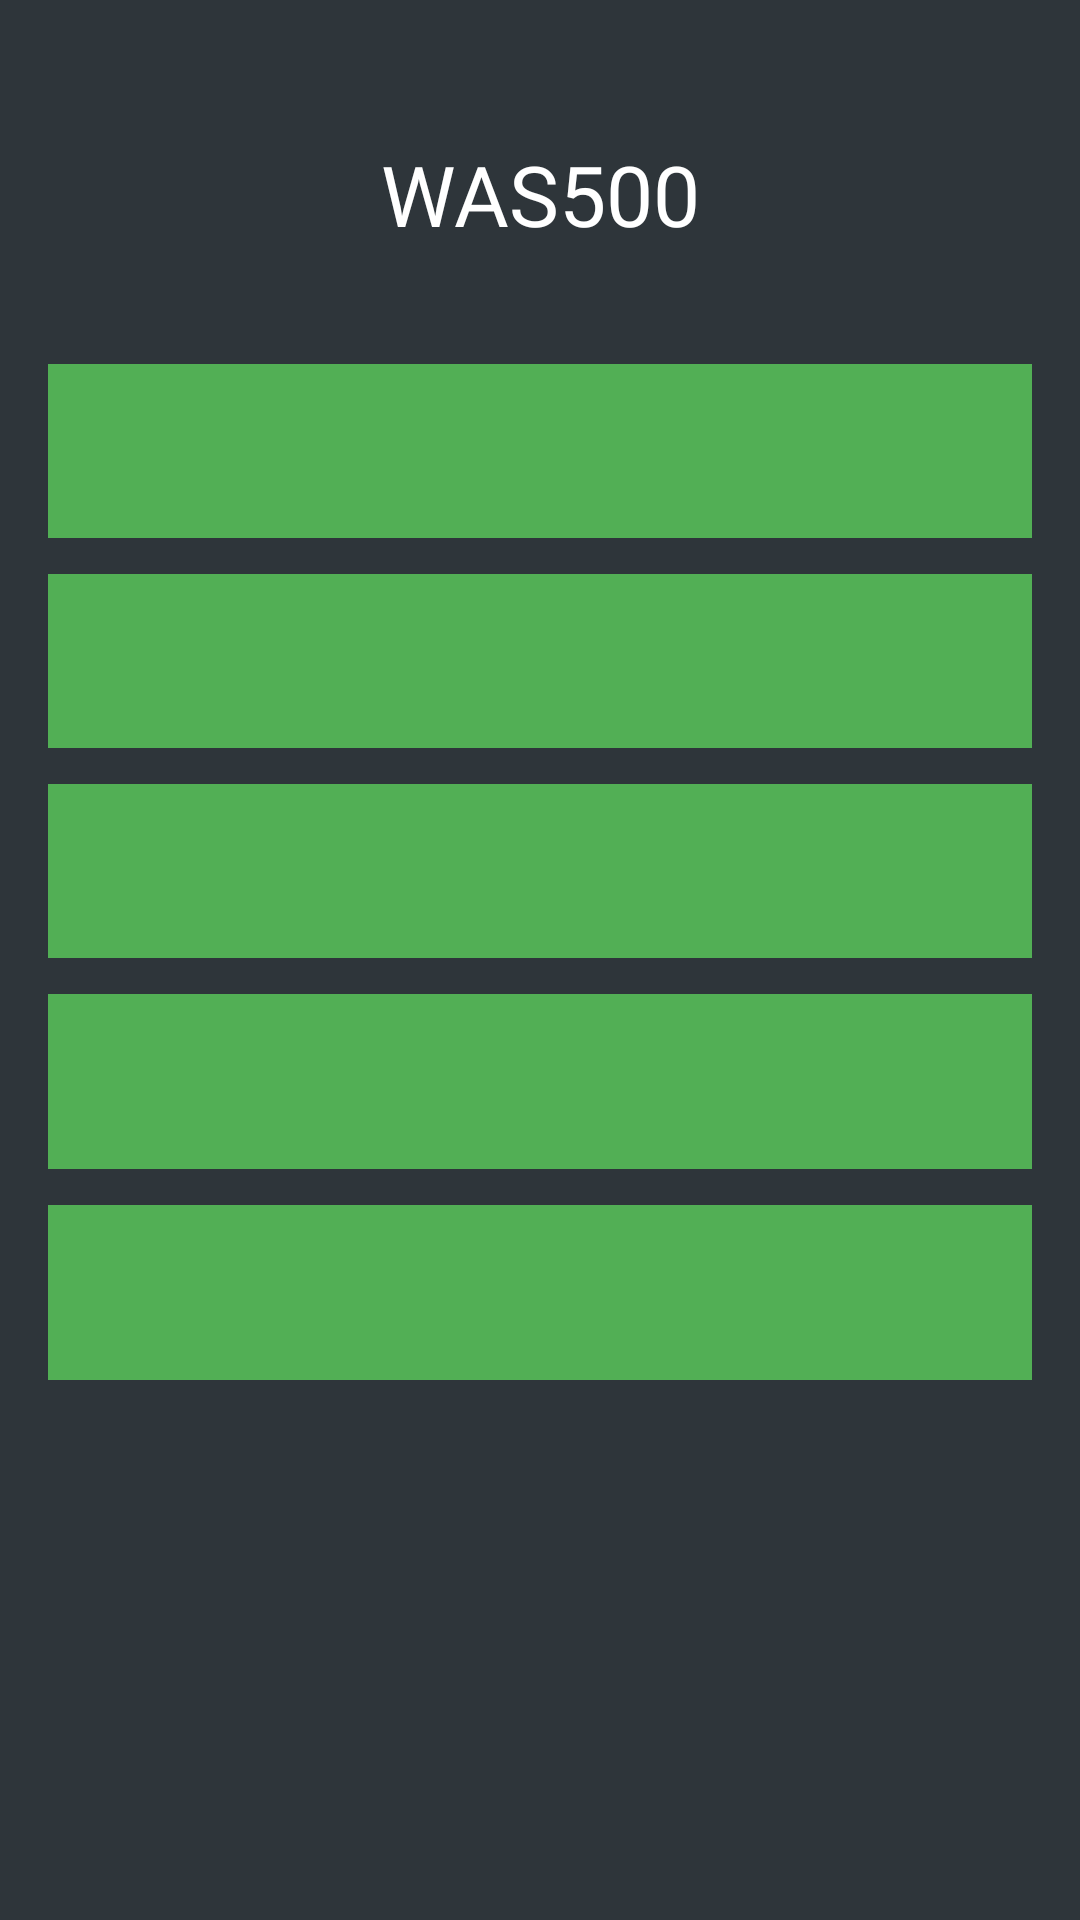

The Android layout XML behind this screen, and the referenced resources:
<!-- AndroidManifest.xml: application theme Theme.SensorAlarmApplication -->
<!-- res/layout/activity_main.xml -->
<?xml version="1.0" encoding="utf-8"?>
<LinearLayout xmlns:android="http://schemas.android.com/apk/res/android"
    android:layout_width="match_parent"
    android:layout_height="match_parent"
    android:background="@color/black"
    android:paddingStart="16dp"
    android:paddingEnd="16dp"
    android:paddingBottom="180dp" android:orientation="vertical"
    android:paddingTop="16dp">

    <TextView
        android:layout_width="match_parent"
        android:layout_height="wrap_content"
        android:layout_gravity="center"
        android:layout_marginTop="30dp"
        android:fontFamily="@font/heading_font"
        android:gravity="center"
        android:paddingBottom="8dp"
        android:text="WAS500"
        android:textColor="@color/white"
        android:textSize="28sp" />

    <TextView
        android:id="@+id/sensor1"
        android:layout_width="match_parent"
        android:layout_height="0dp"
        android:layout_marginBottom="12dp"
        android:layout_weight="1"
        android:background="#52AF55"
        android:clickable="true"
        android:focusable="true"
        android:gravity="center"
        android:layout_marginTop="30dp"
        android:padding="12dp"
        android:textColor="#FFFFFF"
        android:textSize="20sp" />

    <TextView
        android:id="@+id/sensor2"
        android:layout_width="match_parent"
        android:layout_height="0dp"
        android:layout_marginBottom="12dp"
        android:layout_weight="1"
        android:background="#52AF55"
        android:clickable="true"
        android:focusable="true"
        android:gravity="center"
        android:padding="12dp"
        android:textColor="#FFFFFF"
        android:textSize="20sp" />

    <TextView
        android:id="@+id/sensor3"
        android:layout_width="match_parent"
        android:layout_height="0dp"
        android:layout_marginBottom="12dp"
        android:layout_weight="1"
        android:background="#52AF55"
        android:clickable="true"
        android:focusable="true"
        android:gravity="center"
        android:padding="12dp"
        android:textColor="#FFFFFF"
        android:textSize="20sp" />

    <TextView
        android:id="@+id/sensor4"
        android:layout_width="match_parent"
        android:layout_height="0dp"
        android:layout_marginBottom="12dp"
        android:layout_weight="1"
        android:background="#52AF55"
        android:clickable="true"
        android:focusable="true"
        android:gravity="center"
        android:padding="12dp"
        android:textColor="#FFFFFF"
        android:textSize="20sp" />

    <TextView
        android:id="@+id/sensor5"
        android:layout_width="match_parent"
        android:layout_height="0dp"
        android:layout_weight="1"
        android:background="#52AF55"
        android:clickable="true"
        android:focusable="true"
        android:gravity="center"
        android:padding="12dp"
        android:textColor="#FFFFFF"
        android:textSize="20sp" />


    <TextView
        android:id="@+id/sensor6"
        android:layout_width="match_parent"
        android:layout_height="0dp"
        android:layout_marginTop="10dp"
        android:layout_marginBottom="12dp"
        android:layout_weight="1"
        android:background="#52AF55"
        android:clickable="true"
        android:focusable="true"
        android:gravity="center"
        android:padding="12dp"
        android:text="Sensor 6"
        android:textColor="#FFFFFF"
        android:textSize="20sp"
        android:visibility="gone" />

    <TextView
        android:id="@+id/sensor7"
        android:layout_width="match_parent"
        android:layout_height="0dp"
        android:layout_marginBottom="12dp"
        android:layout_weight="1"
        android:background="#52AF55"
        android:clickable="true"
        android:focusable="true"
        android:gravity="center"
        android:padding="12dp"
        android:text="Sensor 7"

        android:textColor="#FFFFFF"
        android:textSize="20sp"
        android:visibility="gone" />

    <TextView
        android:id="@+id/sensor8"
        android:layout_width="match_parent"
        android:layout_height="0dp"
        android:layout_weight="1"
        android:background="#52AF55"
        android:clickable="true"
        android:focusable="true"
        android:gravity="center"
        android:padding="12dp"
        android:text="Sensor 8"

        android:textColor="#FFFFFF"
        android:textSize="20sp"
        android:visibility="gone" />

</LinearLayout>
<!-- resources referenced by this layout -->
<resources>
  <color name="black">#2E353A</color>
  <color name="white">#FFFFFFFF</color>
  <style name="Theme.SensorAlarmApplication" parent="Base.Theme.SensorAlarmApplication" />
  <style name="Base.Theme.SensorAlarmApplication" parent="Theme.Material3.DayNight.NoActionBar">
          
           <item name="colorAccent">@color/black</item>
           <item name="colorPrimary">@color/black</item>
           <item name="colorPrimaryDark">@color/black</item>
      </style>
</resources>
